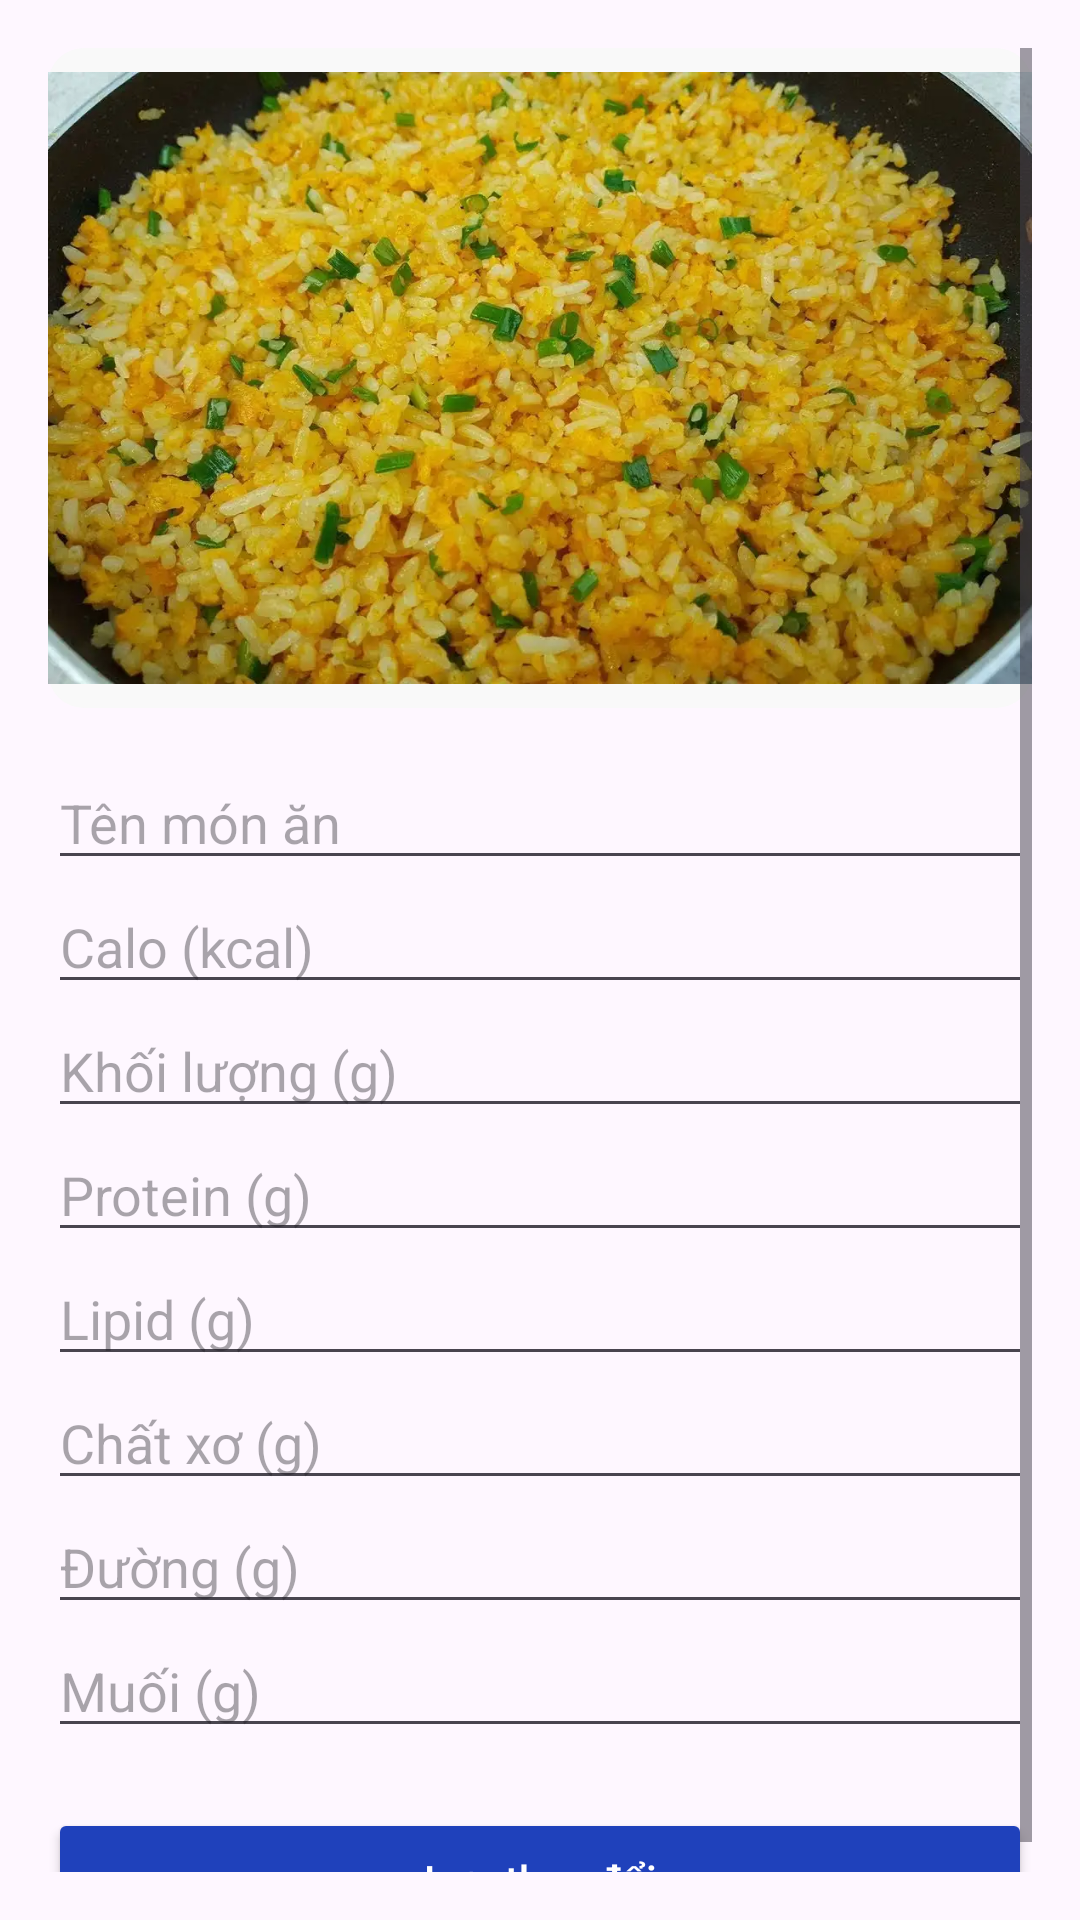

Produce the Android XML layout that renders to this screen, including the resource entries it uses.
<!-- AndroidManifest.xml: application theme Theme.CareZ -->
<!-- res/layout/activity_edit_food.xml -->
<?xml version="1.0" encoding="utf-8"?>
<ScrollView xmlns:android="http://schemas.android.com/apk/res/android"
    xmlns:tools="http://schemas.android.com/tools"
    android:layout_width="match_parent"
    android:layout_height="match_parent"
    android:padding="16dp"
    android:fillViewport="true"
    tools:context=".presentation.activity.editfood.EditFoodActivity">

    <LinearLayout
        android:layout_width="match_parent"
        android:layout_height="wrap_content"
        android:orientation="vertical">

        <ImageView
            android:id="@+id/imgPreview"
            android:layout_width="match_parent"
            android:layout_height="220dp"
            android:scaleType="centerCrop"
            android:src="@drawable/img_comrang"
            android:background="@drawable/bg_card_rounded"
            android:contentDescription="@string/food_image" />

        <EditText
            android:id="@+id/edtName"
            android:layout_width="match_parent"
            android:layout_height="wrap_content"
            android:hint="Tên món ăn"
            android:layout_marginTop="16dp" />

        <EditText
            android:id="@+id/edtCalo"
            android:layout_width="match_parent"
            android:layout_height="wrap_content"
            android:hint="Calo (kcal)" />

        <EditText
            android:id="@+id/edtGram"
            android:layout_width="match_parent"
            android:layout_height="wrap_content"
            android:hint="Khối lượng (g)" />

        <EditText
            android:id="@+id/edtProtein"
            android:layout_width="match_parent"
            android:layout_height="wrap_content"
            android:hint="Protein (g)" />

        <EditText
            android:id="@+id/edtLipid"
            android:layout_width="match_parent"
            android:layout_height="wrap_content"
            android:hint="Lipid (g)" />

        <EditText
            android:id="@+id/edtFiber"
            android:layout_width="match_parent"
            android:layout_height="wrap_content"
            android:hint="Chất xơ (g)" />

        <EditText
            android:id="@+id/edtSugar"
            android:layout_width="match_parent"
            android:layout_height="wrap_content"
            android:hint="Đường (g)" />

        <EditText
            android:id="@+id/edtSalt"
            android:layout_width="match_parent"
            android:layout_height="wrap_content"
            android:hint="Muối (g)" />

        <Button
            android:id="@+id/btnSave"
            android:layout_width="match_parent"
            android:layout_height="wrap_content"
            android:text="Lưu thay đổi"
            android:layout_marginTop="20dp"
            android:textAllCaps="false"
            android:backgroundTint="@color/primary"
            android:textColor="@color/white" />
    </LinearLayout>
</ScrollView>
<!-- resources referenced by this layout -->
<resources>
  <color name="primary">#1F41BB</color>
  <color name="white">#FFFFFFFF</color>
  <!-- drawable bg_card_rounded (drawable) -->
  <shape xmlns:android="http://schemas.android.com/apk/res/android" android:shape="rectangle">
      <solid android:color="#F9F9F9"/>
      <corners android:radius="12dp"/>
      <padding android:left="8dp" android:top="8dp" android:right="8dp" android:bottom="8dp"/>
  </shape>
  <!-- drawable img_comrang: webp bitmap (drawable, 90292 bytes) -->
  <style name="Theme.CareZ" parent="Base.Theme.CareZ" />
  <style name="Base.Theme.CareZ" parent="Theme.Material3.DayNight.NoActionBar">
          
          
      </style>
</resources>
